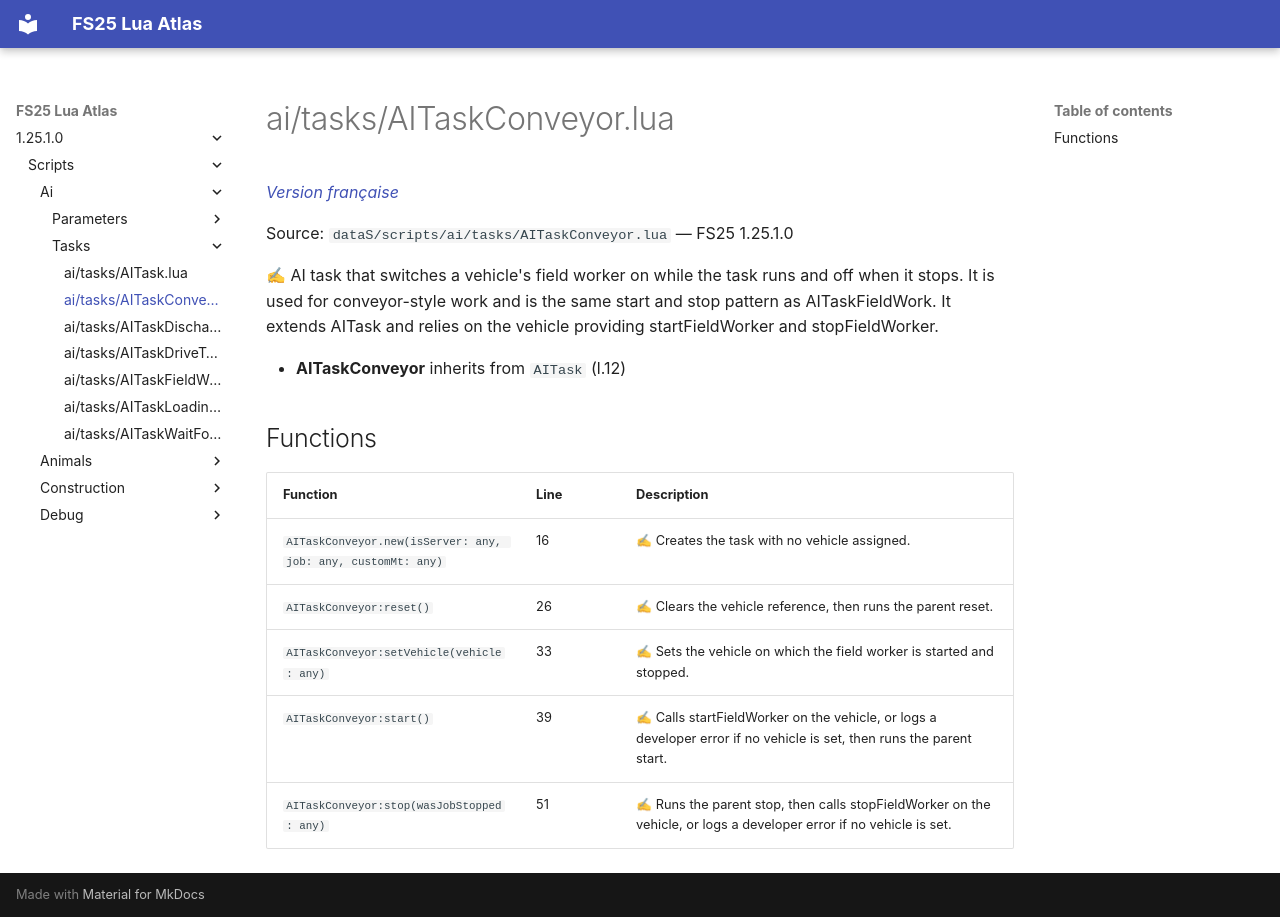

repository: Tim0219800/fs25-lua-atlas · page: 1.25.1.0/scripts/ai/tasks/AITaskConveyor.html · generator: mkdocs

# ai/tasks/AITaskConveyor.lua

*[Version française](../../../fr/scripts/ai/tasks/AITaskConveyor.md)*

Source: `dataS/scripts/ai/tasks/AITaskConveyor.lua` — FS25 1.25.1.0

✍ AI task that switches a vehicle's field worker on while the task runs and off when it stops. It is used for conveyor-style work and is the same start and stop pattern as AITaskFieldWork. It extends AITask and relies on the vehicle providing startFieldWorker and stopFieldWorker.

- **AITaskConveyor** inherits from `AITask` (l.12)

## Functions

| Function | Line | Description |
|---|---|---|
| `AITaskConveyor.new(isServer: any, job: any, customMt: any)` | 16 | ✍ Creates the task with no vehicle assigned. |
| `AITaskConveyor:reset()` | 26 | ✍ Clears the vehicle reference, then runs the parent reset. |
| `AITaskConveyor:setVehicle(vehicle: any)` | 33 | ✍ Sets the vehicle on which the field worker is started and stopped. |
| `AITaskConveyor:start()` | 39 | ✍ Calls startFieldWorker on the vehicle, or logs a developer error if no vehicle is set, then runs the parent start. |
| `AITaskConveyor:stop(wasJobStopped: any)` | 51 | ✍ Runs the parent stop, then calls stopFieldWorker on the vehicle, or logs a developer error if no vehicle is set. |
